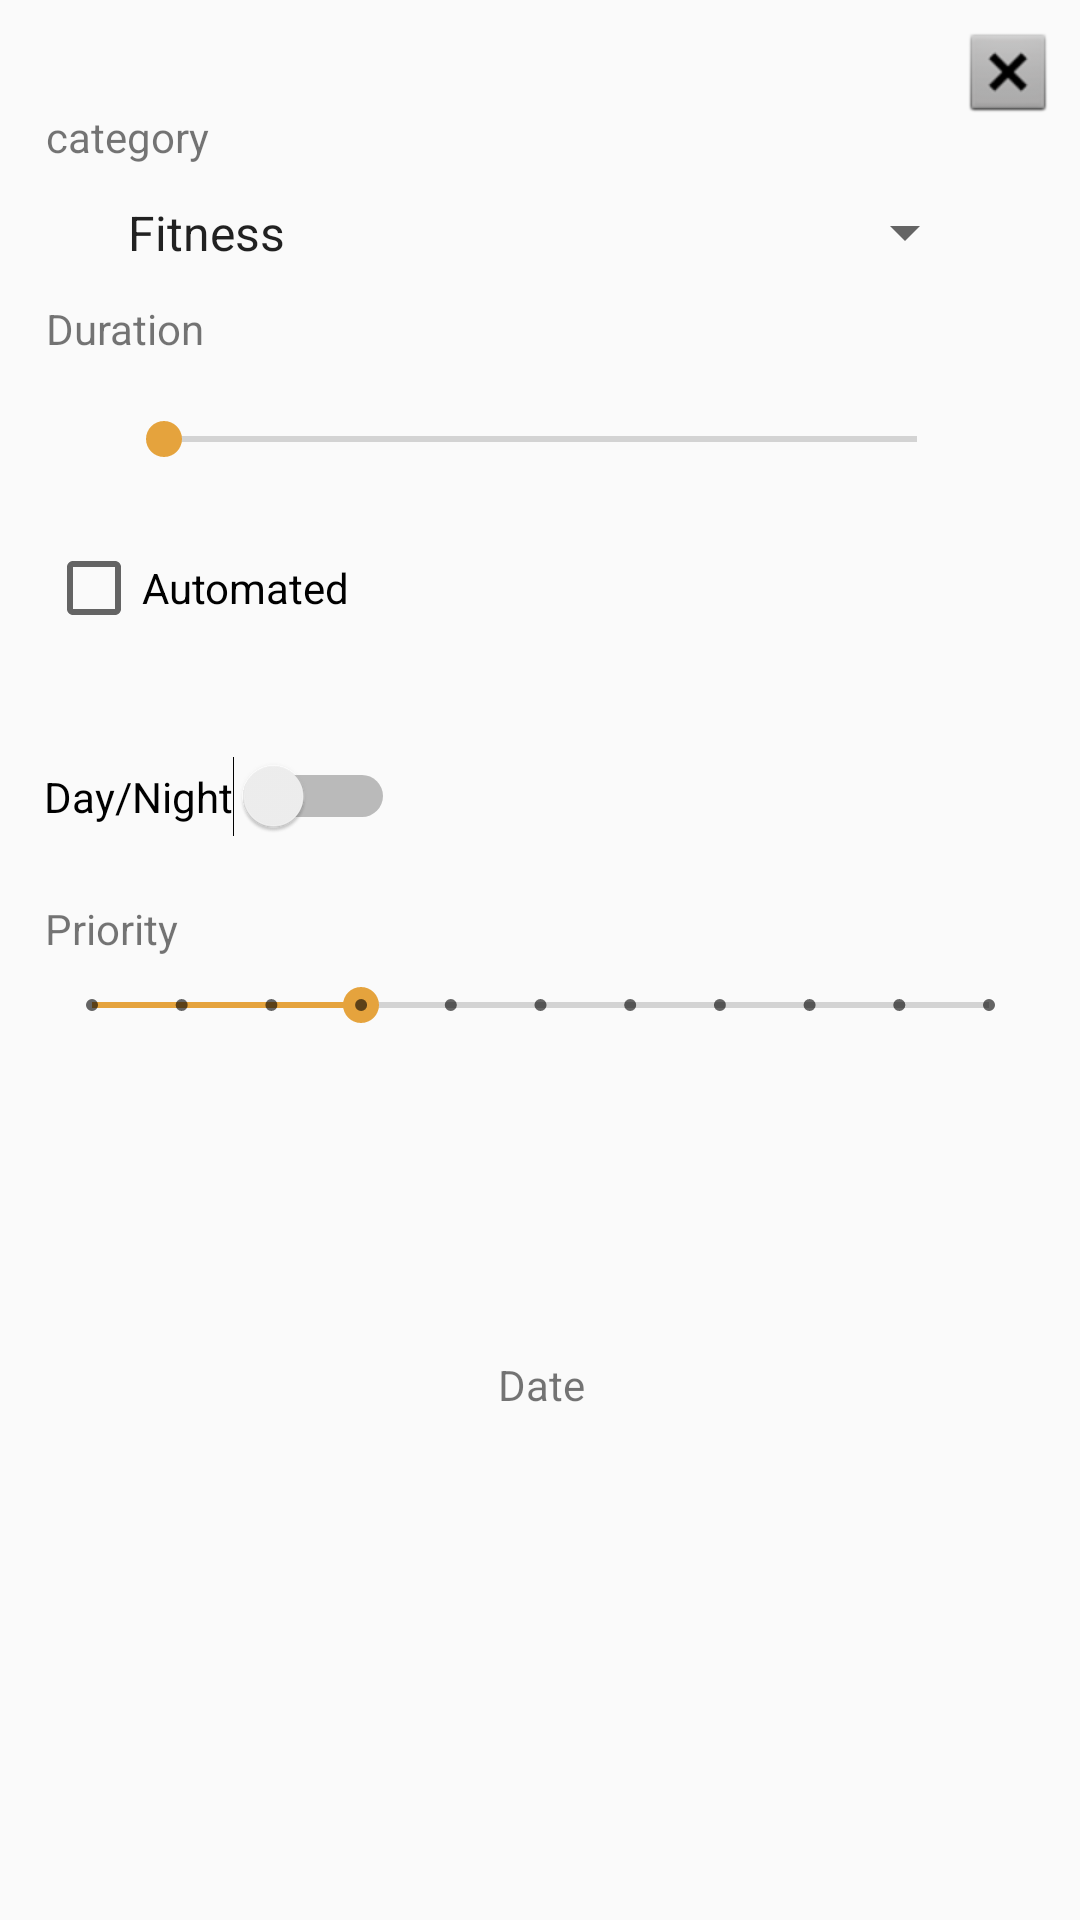

Layout XML and referenced resources for this Android screen:
<!-- AndroidManifest.xml: application theme AppTheme -->
<!-- res/layout/fragment_new_task.xml -->
<?xml version="1.0" encoding="utf-8"?>
<android.support.constraint.ConstraintLayout
    xmlns:android="http://schemas.android.com/apk/res/android"
    xmlns:app="http://schemas.android.com/apk/res-auto"
    xmlns:tools="http://schemas.android.com/tools"
    android:layout_width="match_parent"
    android:layout_height="match_parent">

    <TextView
        android:id="@+id/tvCategory"
        android:layout_width="wrap_content"
        android:layout_height="wrap_content"
        android:layout_marginEnd="8dp"
        android:layout_marginStart="8dp"
        android:layout_marginTop="36dp"
        android:text="@string/category"
        app:layout_constraintEnd_toEndOf="parent"
        app:layout_constraintHorizontal_bias="0.025"
        app:layout_constraintStart_toStartOf="parent"
        app:layout_constraintTop_toTopOf="parent" />

    <TextView
        android:id="@+id/tvDuration"
        android:layout_width="wrap_content"
        android:layout_height="wrap_content"
        android:layout_marginEnd="8dp"
        android:layout_marginStart="8dp"
        android:layout_marginTop="100dp"
        android:text="Duration"
        app:layout_constraintEnd_toEndOf="parent"
        app:layout_constraintHorizontal_bias="0.025"
        app:layout_constraintStart_toStartOf="parent"
        app:layout_constraintTop_toTopOf="parent" />

    <TextView
        android:id="@+id/tvDate"
        android:layout_width="80dp"
        android:layout_height="21dp"
        android:layout_marginEnd="8dp"
        android:layout_marginStart="8dp"
        android:layout_marginTop="452dp"
        android:text="Date"
        android:textAlignment="center"
        app:layout_constraintEnd_toEndOf="parent"
        app:layout_constraintHorizontal_bias="0.501"
        app:layout_constraintStart_toStartOf="parent"
        app:layout_constraintTop_toTopOf="parent" />

    <TextView
        android:id="@+id/tvPriority"
        android:layout_width="59dp"
        android:layout_height="24dp"
        android:layout_marginEnd="8dp"
        android:layout_marginStart="8dp"
        android:layout_marginTop="300dp"
        android:text="Priority"
        app:layout_constraintEnd_toEndOf="parent"
        app:layout_constraintHorizontal_bias="0.025"
        app:layout_constraintStart_toStartOf="parent"
        app:layout_constraintTop_toTopOf="parent" />

    <CheckBox
        android:id="@+id/cbAutomated"
        android:layout_width="wrap_content"
        android:layout_height="wrap_content"
        android:layout_marginEnd="8dp"
        android:layout_marginStart="8dp"
        android:layout_marginTop="180dp"
        android:text="Automated"
        app:layout_constraintEnd_toEndOf="parent"
        app:layout_constraintHorizontal_bias="0.03"
        app:layout_constraintStart_toStartOf="parent"
        app:layout_constraintTop_toTopOf="parent" />

    <Switch
        android:id="@+id/switchDN"
        android:layout_width="wrap_content"
        android:layout_height="wrap_content"
        android:layout_marginEnd="8dp"
        android:layout_marginStart="8dp"
        android:layout_marginTop="252dp"
        android:text="Day/Night"
        app:layout_constraintEnd_toEndOf="parent"
        app:layout_constraintHorizontal_bias="0.03"
        app:layout_constraintStart_toStartOf="parent"
        app:layout_constraintTop_toTopOf="parent" />

    <Spinner
        android:id="@+id/spCategory"
        android:layout_width="291dp"
        android:layout_height="27dp"
        android:layout_marginEnd="8dp"
        android:layout_marginStart="8dp"
        android:layout_marginTop="64dp"
        android:entries="@array/categories"
        app:layout_constraintEnd_toEndOf="parent"
        app:layout_constraintHorizontal_bias="0.506"
        app:layout_constraintStart_toStartOf="parent"
        app:layout_constraintTop_toTopOf="parent" />

    <SeekBar
        android:id="@+id/sbDuration"
        android:layout_width="283dp"
        android:layout_height="29dp"
        android:layout_marginEnd="8dp"
        android:layout_marginStart="8dp"
        android:layout_marginTop="132dp"
        app:layout_constraintEnd_toEndOf="parent"
        app:layout_constraintHorizontal_bias="0.505"
        app:layout_constraintStart_toStartOf="parent"
        app:layout_constraintTop_toTopOf="parent" />

    <SeekBar
        android:id="@+id/sbPriority"
        style="@style/Widget.AppCompat.SeekBar.Discrete"
        android:layout_width="331dp"
        android:layout_height="22dp"
        android:layout_marginEnd="8dp"
        android:layout_marginStart="8dp"
        android:layout_marginTop="324dp"
        android:max="10"
        android:progress="3"
        app:layout_constraintEnd_toEndOf="parent"
        app:layout_constraintHorizontal_bias="0.513"
        app:layout_constraintStart_toStartOf="parent"
        app:layout_constraintTop_toTopOf="parent" />

    <ImageView
        android:id="@+id/ivExit"
        android:layout_width="wrap_content"
        android:layout_height="wrap_content"
        android:layout_marginEnd="8dp"
        android:layout_marginTop="8dp"
        app:layout_constraintEnd_toEndOf="parent"
        app:layout_constraintTop_toTopOf="parent"
        app:srcCompat="@android:drawable/btn_dialog" />

</android.support.constraint.ConstraintLayout>
<!-- resources referenced by this layout -->
<resources>
  <string-array name="categories">
          <item>Fitness</item>
          <item>Work</item>
          <item>Entertainment</item>
          <item>Social</item>
          <item>Other</item>
      </string-array>
  <string name="category">category</string>
  <style name="AppTheme" parent="Theme.AppCompat.Light.DarkActionBar">
          
          <item name="colorPrimary">@color/colorPrimary</item>
          <item name="colorPrimaryDark">@color/colorPrimaryDark</item>
          <item name="colorAccent">@color/colorAccent</item>
          <item name="preferenceTheme">@style/PreferenceThemeOverlay</item>
          <item name="android:textColorHint">@color/white</item>
  
      </style>
  <color name="colorPrimary">#5DC6BE</color>
  <color name="colorPrimaryDark">#007e6f</color>
  <color name="colorAccent">#e5a33d</color>
  <color name="white">#FFFFFF</color>
</resources>
